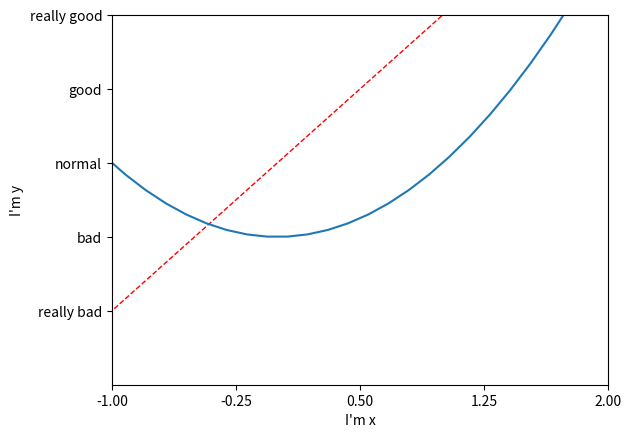
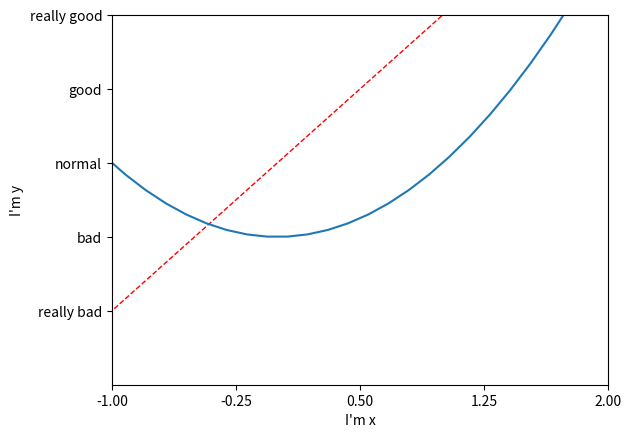

Write the Python code that produced these figures, in order.
import matplotlib.pyplot as plt
import numpy as np

x = np.linspace(-3,3,50)
y1 = 2*x+1
y2 = x**2

plt.figure()
plt.plot(x,y1,color='red',linewidth=1.0,linestyle='--')
plt.plot(x,y2)

plt.xlim((-1,2))
plt.ylim((-2,3))

plt.xlabel("I'm x")
plt.ylabel("I'm y")

new_ticks = np.linspace(-1,2,5)
print(new_ticks)
plt.xticks(new_ticks)
plt.yticks([-1,0,1,2,3],['really bad','bad','normal','good','really good'])

plt.show()

import matplotlib.pyplot as plt
import numpy as np

x = np.linspace(-3,3,50)
y1 = 2*x+1
y2 = x**2

plt.figure()
plt.plot(x,y1,color='red',linewidth=1.0,linestyle='--')
plt.plot(x,y2)

plt.xlim((-1,2))
plt.ylim((-2,3))

plt.xlabel("I'm x")
plt.ylabel("I'm y")

new_ticks = np.linspace(-1,2,5)
print(new_ticks)
plt.xticks(new_ticks)
plt.yticks([-1,0,1,2,3],['really bad','bad','normal','good','really good'])

plt.show()